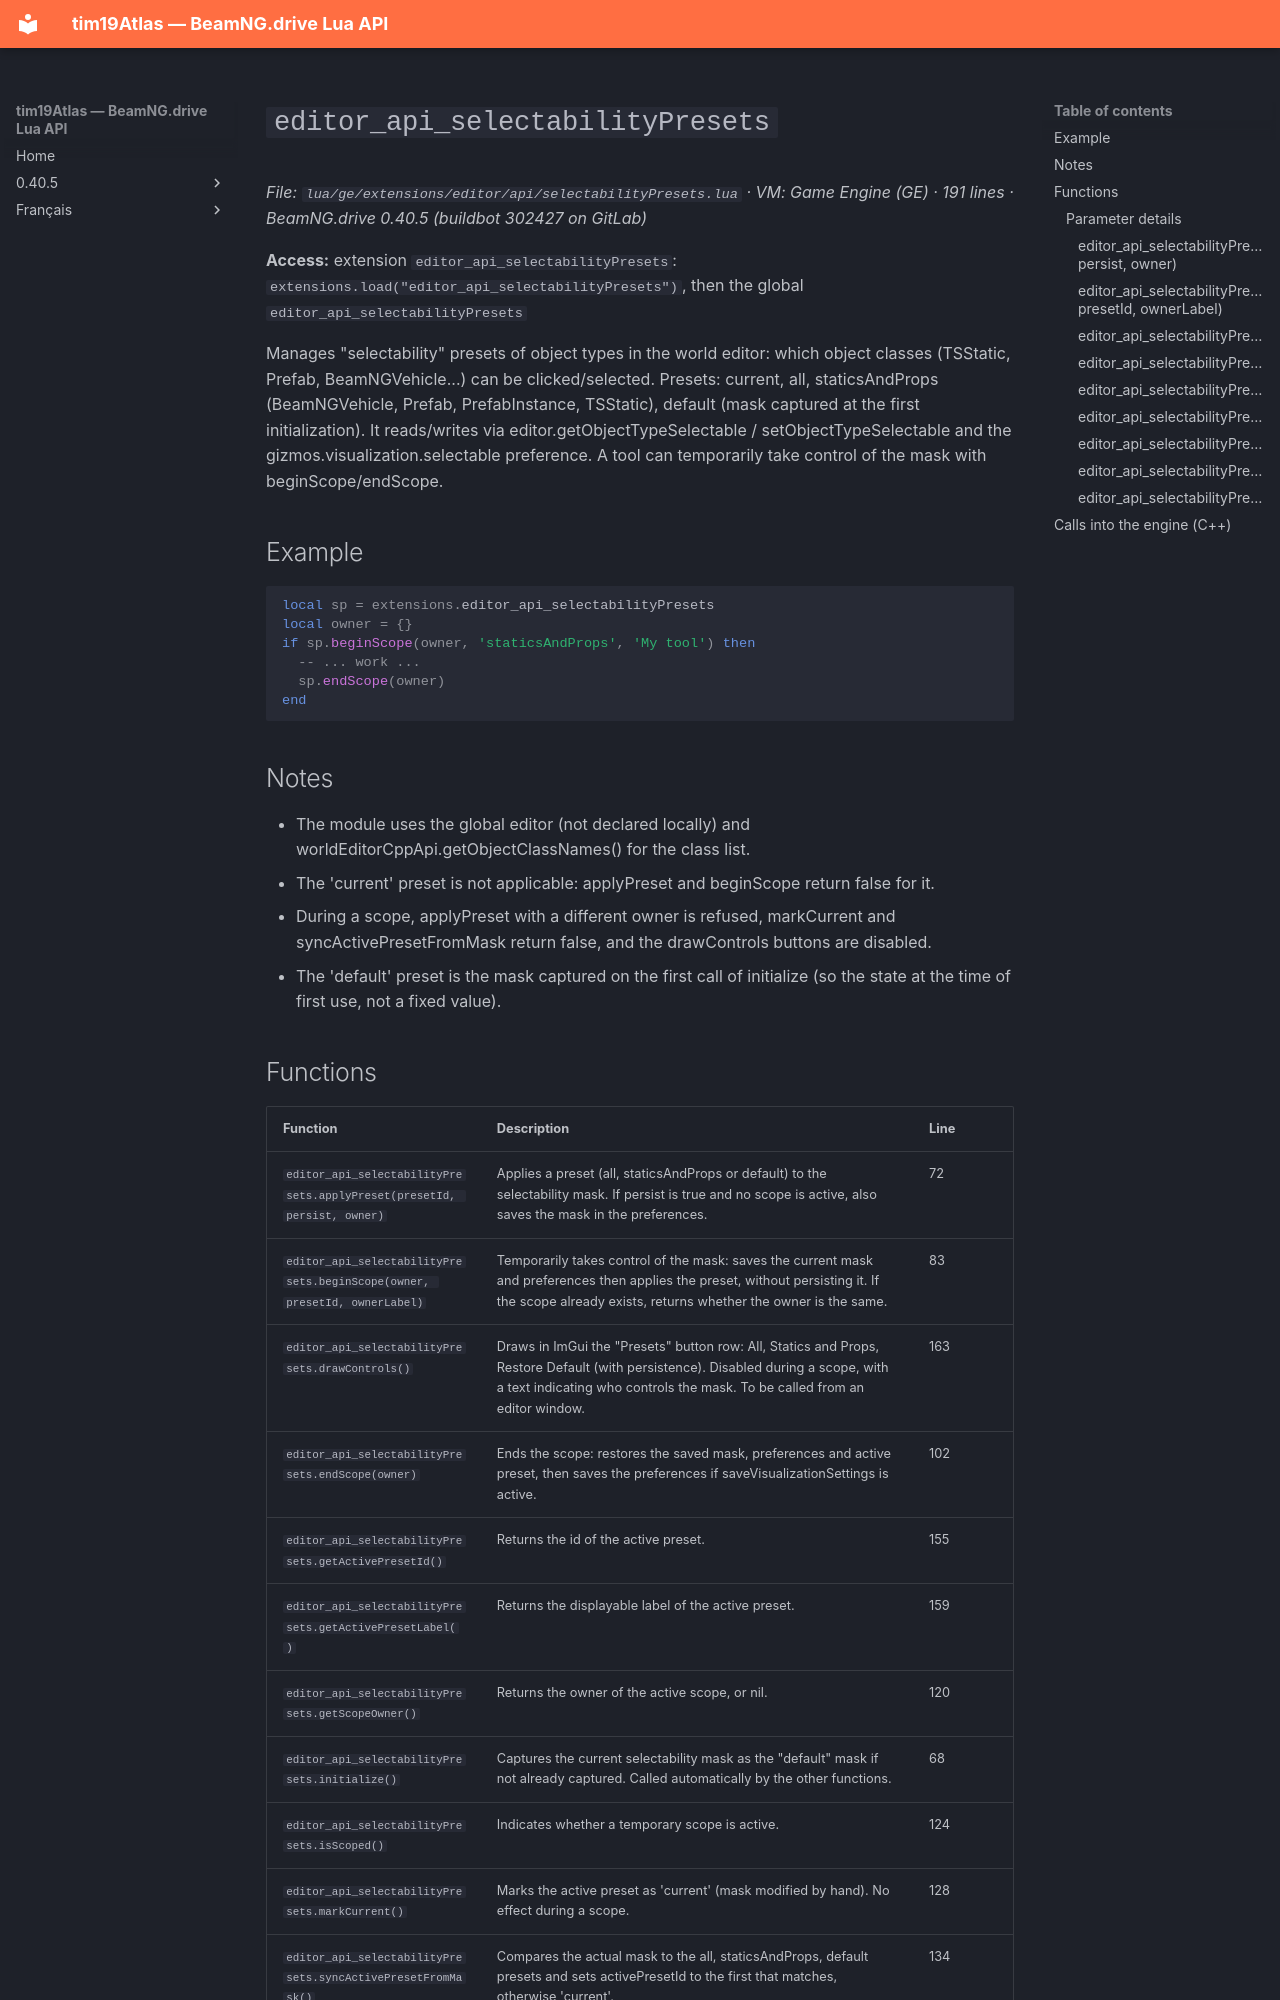

repository: Tim0219800/beamng-lua-atlas · page: 0.40.5/ge/extensions/editor/api/selectabilityPresets.html · generator: mkdocs

# `editor_api_selectabilityPresets`

*File: `lua/ge/extensions/editor/api/selectabilityPresets.lua` · VM: Game Engine (GE) · 191 lines · BeamNG.drive 0.40.5 (buildbot 302427 on GitLab)*

**Access:** extension `editor_api_selectabilityPresets`: `extensions.load("editor_api_selectabilityPresets")`, then the global `editor_api_selectabilityPresets`

Manages "selectability" presets of object types in the world editor: which object classes (TSStatic, Prefab, BeamNGVehicle...) can be clicked/selected. Presets: current, all, staticsAndProps (BeamNGVehicle, Prefab, PrefabInstance, TSStatic), default (mask captured at the first initialization). It reads/writes via editor.getObjectTypeSelectable / setObjectTypeSelectable and the gizmos.visualization.selectable preference. A tool can temporarily take control of the mask with beginScope/endScope.

## Example

```lua
local sp = extensions.editor_api_selectabilityPresets
local owner = {}
if sp.beginScope(owner, 'staticsAndProps', 'My tool') then
  -- ... work ...
  sp.endScope(owner)
end
```

## Notes

- The module uses the global editor (not declared locally) and worldEditorCppApi.getObjectClassNames() for the class list.
- The 'current' preset is not applicable: applyPreset and beginScope return false for it.
- During a scope, applyPreset with a different owner is refused, markCurrent and syncActivePresetFromMask return false, and the drawControls buttons are disabled.
- The 'default' preset is the mask captured on the first call of initialize (so the state at the time of first use, not a fixed value).
